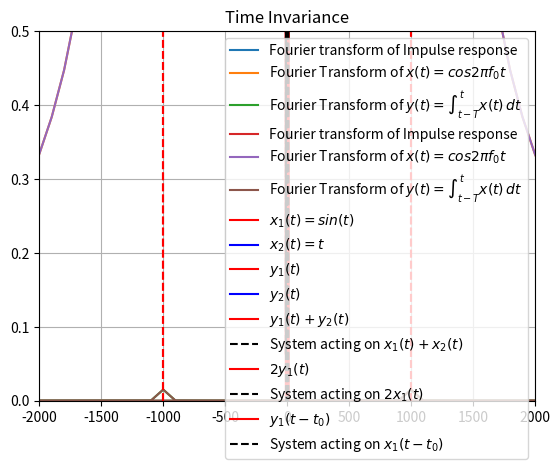

Write Python code to recreate this figure.
import numpy as np
import matplotlib.pyplot as plt


T = 0.00004

def x1(t):
    return np.sin(t)

def x2(t):
    return t

# Let T = 1
def y1 (t): 
    return np.cos(t-1) - np.cos(t)
    
def y2(t):
    return 0.5 * (t**2 - (t-1)**2)
    

def y1plusy2(t):
    return np.cos(t-1) - np.cos(t) + 0.5 * (t**2 - (t-1)**2)

def h(t):
    res = []
    for i in range(len(t)):
        if t[i]<T:
            res.append(1)
        else:
            res.append(0)
    return np.array(res)


# plotting fourier transform of impulse response and example input and output signal
t = np.arange(0.0, 0.001, 0.000001)
impulse_fourier =  np.fft.fft(h(t))

f_0 = 10000

x = np.cos(2*np.pi*f_0*t)
y = (np.sin(2*np.pi*f_0*t) - np.sin(2*np.pi*f_0*(t-T)))/(2 * np.pi * f_0)
fourier_input = np.fft.fft(x)
fourier_output = np.fft.fft(y)
freq=np.fft.fftfreq(fourier_input.shape[0], d=1/1e5)

plt.plot(freq, np.abs(impulse_fourier) ,'-', label = "Fourier transform of Impulse response")
plt.plot(freq , np.abs(fourier_input) , label = "Fourier Transform of $x(t) = cos 2 \\pi f_0 t$")
plt.plot(freq , np.abs(fourier_output) , label = "Fourier Transform of $y(t) = \\int_{t-T}^t x(t)\\,dt$")
plt.plot(np.array([1000 for i in range(10)]) , np.array([50*i for i in range(10)]) , 'r--')
plt.plot(np.array([-1000 for i in range(10)]) , np.array([50*i for i in range (10)]) , 'r--')
plt.ylim(0,400)
plt.xlim(-5000,5000)
plt.legend(loc = 'upper right')
plt.grid(True)
plt.show()

# zoomed fourier transforms
plt.plot(freq, np.abs(impulse_fourier) ,'-', label = "Fourier transform of Impulse response")
plt.plot(freq , np.abs(fourier_input) , label = "Fourier Transform of $x(t) = cos 2 \\pi f_0 t$")
plt.plot(freq , np.abs(fourier_output) , label = "Fourier Transform of $y(t) = \\int_{t-T}^t x(t)\\,dt$")
plt.plot(np.array([1000 for i in range(10)]) , np.array([50*i for i in range(10)]) , 'r--')
plt.plot(np.array([-1000 for i in range(10)]) , np.array([50*i for i in range (10)]) , 'r--')
plt.ylim(0,0.5)
plt.xlim(-2000,2000)
plt.legend(loc = 'upper right')
plt.grid(True)
plt.show()

# Plotting input signals
t = np.linspace(-10 , 10, 1000)
plt.plot(t, x1(t) , 'r', label = "$x_1(t) = sin(t)$")
plt.plot(t , x2(t) , 'b', label = "$x_2(t) = t$")
plt.grid(True)
plt.legend(loc = 'upper right')
plt.title("Input signals")
plt.show()

# Plotting output signals
plt.plot(t , y1(t) , 'r', label = "$y_1(t)$")
plt.plot(t , y2(t) , 'b' , label = "$y_2(t)$")
plt.legend(loc = 'upper right')
plt.grid(True)
plt.title("Output Signals: $T = 1$")
plt.show()

# Law of Additivity
plt.plot(t , y1(t) + y2(t) , 'r' , label = "$y_1(t) + y_2(t)$")
plt.plot(t , y1plusy2(t) , 'k--' , label = "System acting on $x_1(t) + x_2(t)$")
plt.legend(loc = 'upper right')
plt.grid(True)
plt.title("Law of Additivity")
plt.show()

# Law of Homogeneity
plt.plot(t , 2 * y1(t)  , 'r' , label = "$2y_1(t)$")
plt.plot(t , 2*(np.cos(t-1) - np.cos(t)) , 'k--' , label = "System acting on $2x_1(t)$")
plt.legend(loc = 'upper right')
plt.grid(True)
plt.title("Law of Homogeneity: $k = 2$")
plt.show()

# Time Invariance
# let us introduce a delay of t_0 = 2
plt.plot(t ,  y1(t-2)  , 'r' , label = "$y_1(t-t_0)$")
plt.plot(t , (np.cos(t-3) - np.cos(t-2)) , 'k--' , label = "System acting on $x_1(t-t_0)$")
plt.legend(loc = 'upper right')
plt.grid(True)
plt.title("Time Invariance")
plt.show()
